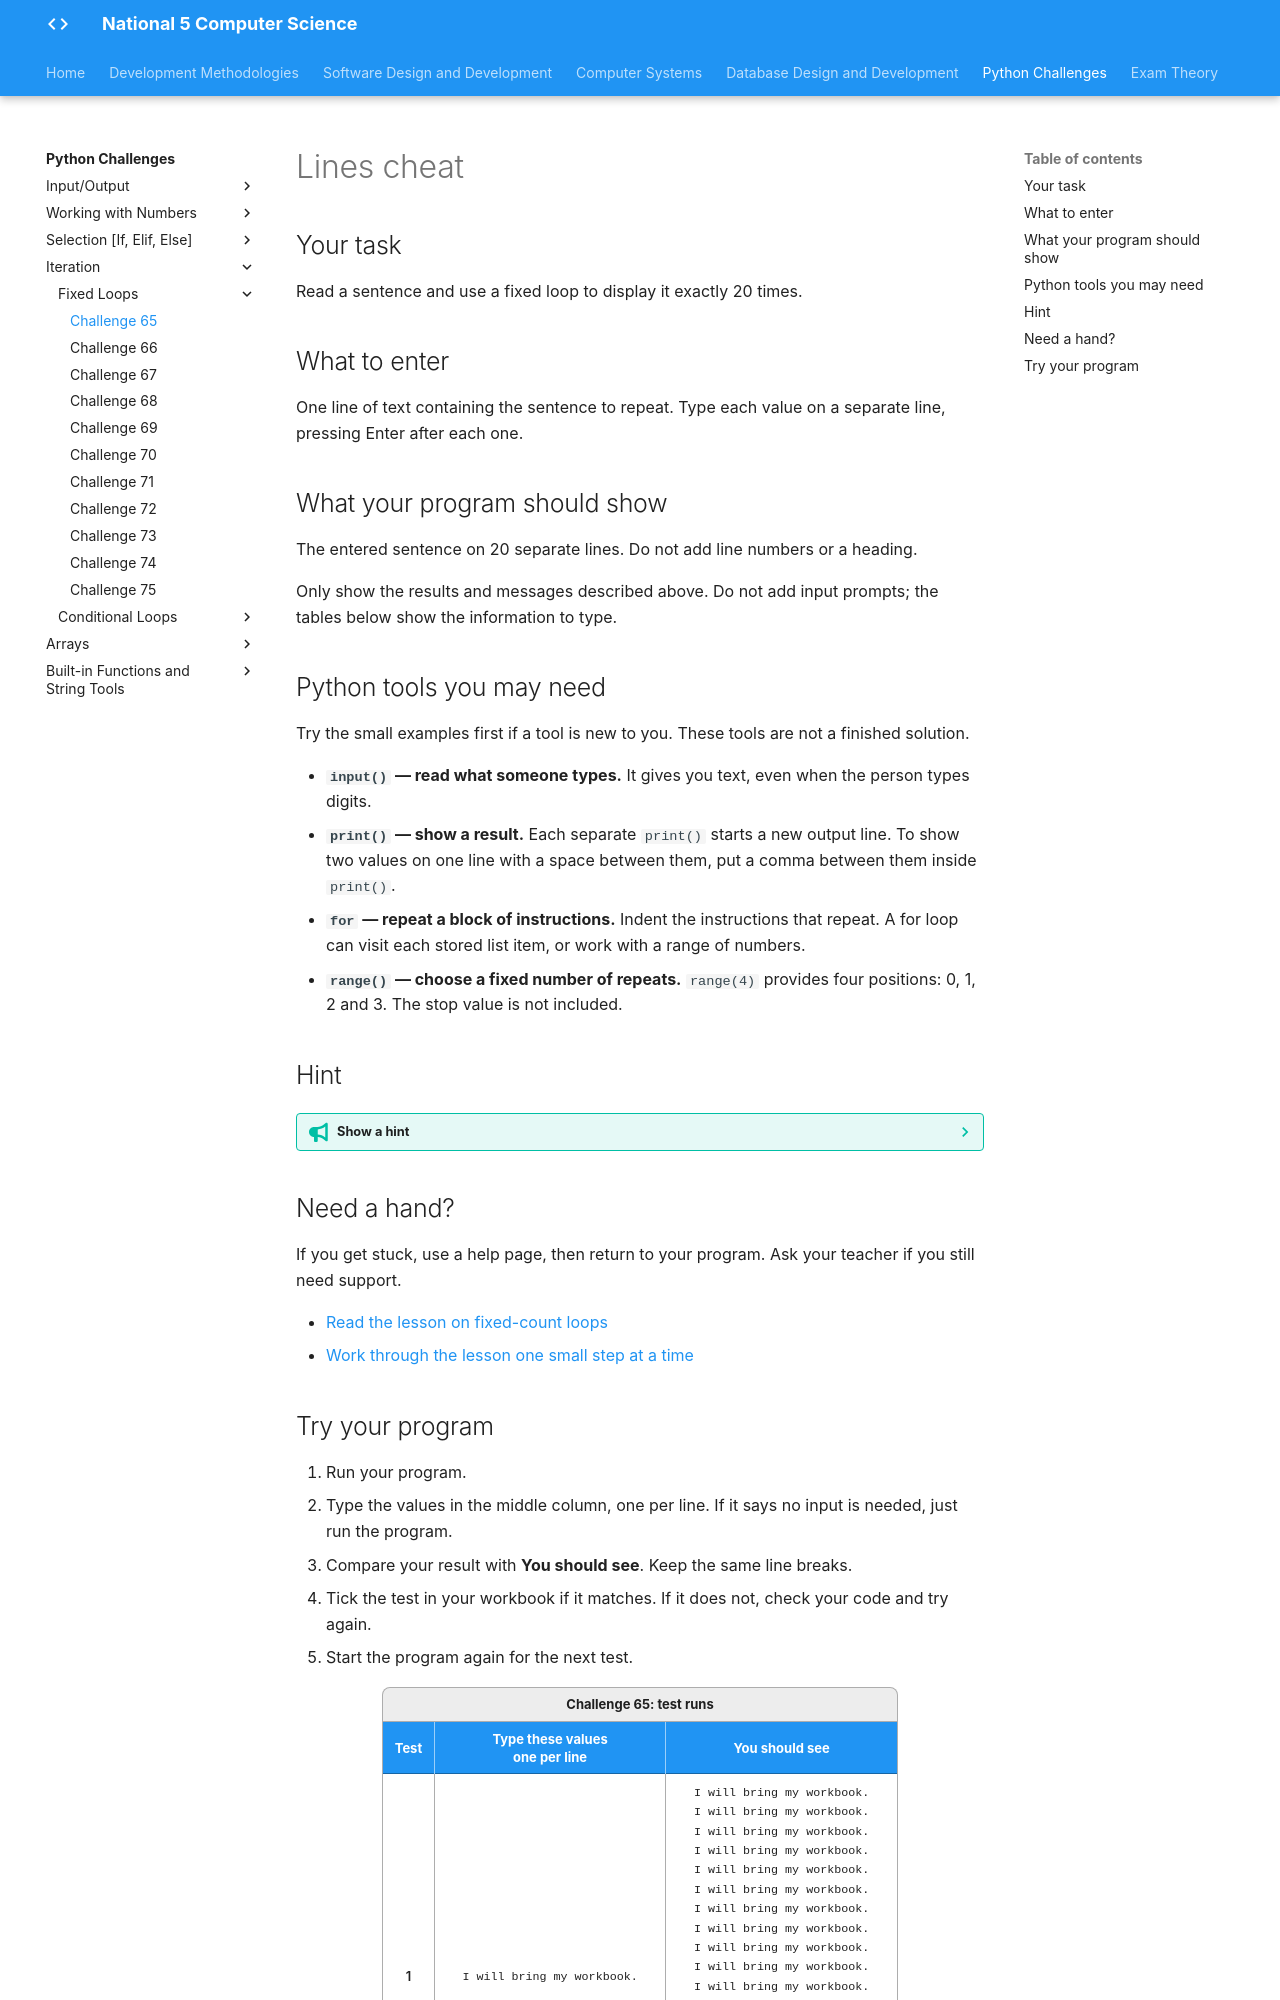

repository: Mr-Wood-CS/LN-National-5 · page: python-challenges/tasks/Challenge 65/index.html · generator: mkdocs

# Lines cheat

## Your task

Read a sentence and use a fixed loop to display it exactly 20 times.

## What to enter

One line of text containing the sentence to repeat. Type each value on a separate line, pressing Enter after each one.

## What your program should show

The entered sentence on 20 separate lines. Do not add line numbers or a heading.

Only show the results and messages described above. Do not add input prompts; the tables below show the information to type.

## Python tools you may need

Try the small examples first if a tool is new to you. These tools are not a finished solution.

- **`input()` — read what someone types.** It gives you text, even when the person types digits.
- **`print()` — show a result.** Each separate `print()` starts a new output line. To show two values on one line with a space between them, put a comma between them inside `print()`.
- **`for` — repeat a block of instructions.** Indent the instructions that repeat. A for loop can visit each stored list item, or work with a range of numbers.
- **`range()` — choose a fixed number of repeats.** `range(4)` provides four positions: 0, 1, 2 and 3. The stop value is not included.

## Hint

??? tip "Show a hint"

    The sentence is entered once, outside the loop. Think about which action must happen 20 times.

## Need a hand?

If you get stuck, use a help page, then return to your program. Ask your teacher if you still need support.

- [Read the lesson on fixed-count loops](https://snakify.org/lessons/for_loop_range/)
- [Work through the lesson one small step at a time](https://snakify.org/lessons/for_loop_range/steps/1/)
